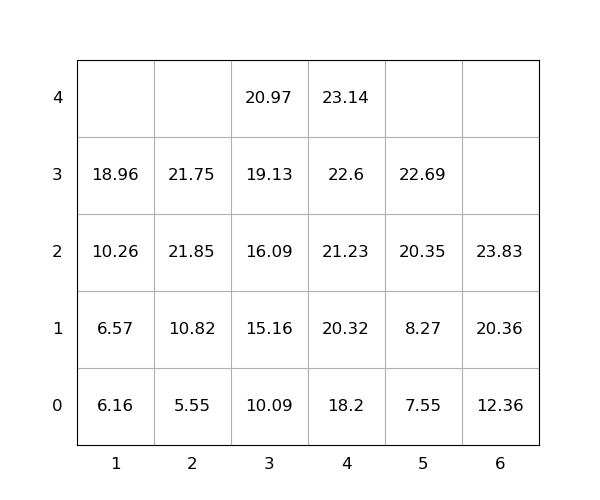

The table this chart was drawn from, first rows:
idx, loc_x, loc_y, loc_z, weight, seq, emerg, reloc, size(ft)
1, 4, 0, 0, 18.2, 1, 0, 0, 20
2, 6, 0, 0, 12.36, 2, 0, 0, 20
3, 6, 0, 1, 20.36, 3, 0, 0, 20
4, 1, 0, 0, 6.16, 4, 0, -1.3810064192225783e-07, 20
5, 2, 0, 0, 5.55, 5, 0, 0, 20
6, 6, 0, 2, 23.83, 6, 0, 0, 20
7, 4, 0, 1, 20.32, 7, 0, 0, 20
8, 3, 0, 0, 10.09, 8, 0, 0, 20
9, 3, 0, 1, 15.16, 9, 0, 0, 20
10, 3, 0, 2, 16.09, 10, 0, 0, 20
11, 2, 0, 1, 10.82, 11, 0, 0, 20
12, 1, 0, 1, 6.57, 12, 0, 0, 20
13, 4, 0, 2, 21.23, 13, 0, 0, 20
14, 1, 0, 2, 10.26, 14, 0, 0, 20
15, 4, 0, 3, 22.6, 15, 0, 0, 20
16, 5, 0, 0, 7.55, 16, 0, 0, 20
17, 2, 0, 2, 21.85, 17, 0, 0, 20
18, 4, 0, 4, 23.14, 18, 0, 0, 20
19, 5, 0, 1, 8.27, 19, 0, 0, 20
20, 2, 0, 3, 21.75, 20, 0, 0, 20
21, 5, 0, 2, 20.35, 21, 0, 0, 20
22, 3, 0, 3, 19.13, 22, 0, 0, 20
23, 5, 0, 3, 22.69, 23, 0, 0, 20
24, 1, 0, 3, 18.96, 24, 0, 0, 20
25, 3, 0, 4, 20.97, 25, 0, 0, 20
